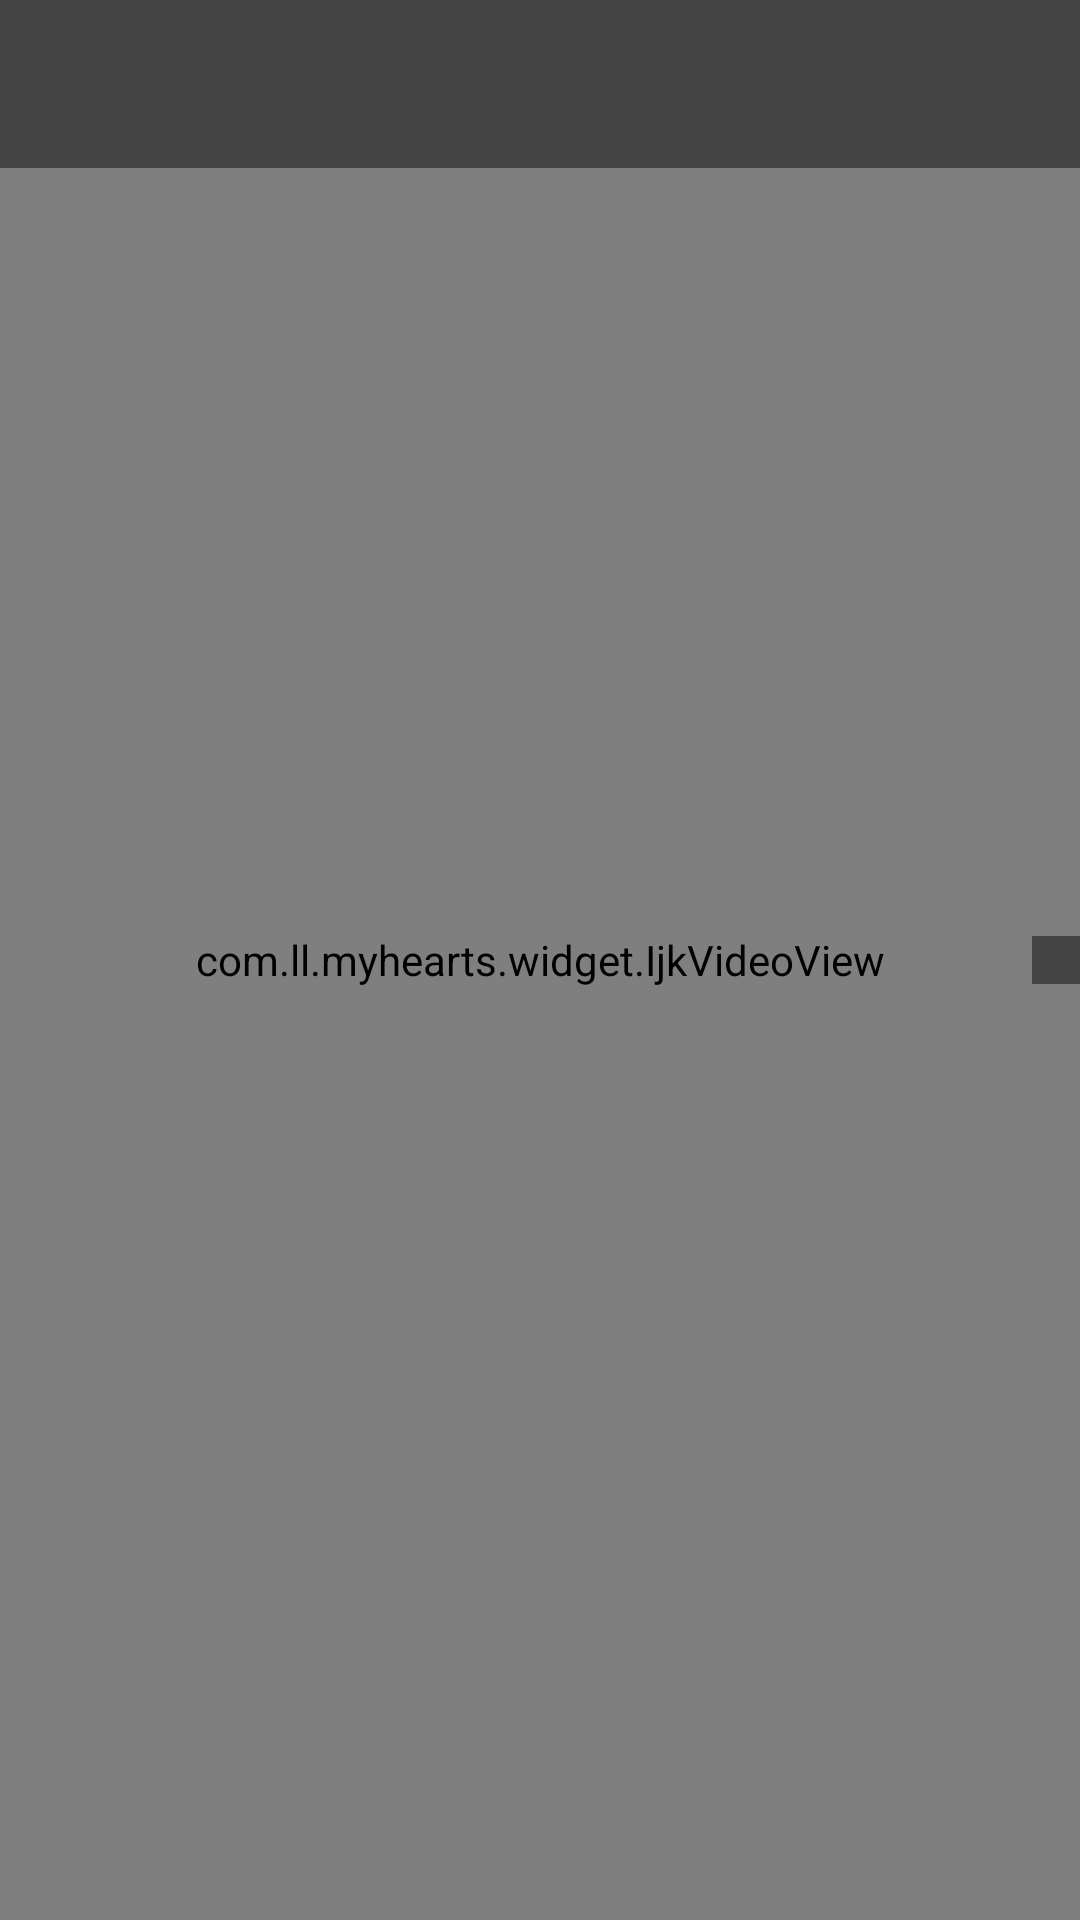

Produce the Android XML layout that renders to this screen, including the resource entries it uses.
<!-- AndroidManifest.xml: application theme MainTheme -->
<!-- res/layout/activity_player.xml -->
<android.support.v4.widget.DrawerLayout
    xmlns:android="http://schemas.android.com/apk/res/android"
    xmlns:app="http://schemas.android.com/apk/res-auto"
    xmlns:tools="http://schemas.android.com/tools"
    android:id="@+id/drawer_layout"
    android:layout_width="match_parent"
    android:layout_height="match_parent"
    tools:context=".activities.VideoActivity">

    
    <FrameLayout
        android:layout_width="match_parent"
        android:layout_height="match_parent"
        android:background="#0099cc">

        <com.ll.myhearts.widget.IjkVideoView
            android:id="@+id/video_view"
            android:layout_width="match_parent"
            android:layout_height="match_parent"
            android:layout_gravity="center"/>

        <TextView
            android:id="@+id/toast_text_view"
            android:layout_width="wrap_content"
            android:layout_height="wrap_content"
            android:layout_gravity="left|center_vertical"
            android:background="@color/ijk_transparent_dark"
            android:padding="16dp"
            android:textSize="16sp"
            android:visibility="gone"/>

        <TableLayout
            android:id="@+id/hud_view"
            android:layout_width="wrap_content"
            android:layout_height="wrap_content"
            android:layout_gravity="right|center_vertical"
            android:background="@color/ijk_transparent_dark"
            android:padding="8dp"/>

        <android.support.v7.widget.Toolbar
            android:id="@+id/toolbar"
            android:layout_width="match_parent"
            android:layout_height="wrap_content"
            android:background="@color/ijk_transparent_dark"
            android:minHeight="?attr/actionBarSize"
            android:theme="@style/ThemeOverlay.AppCompat.ActionBar"
            app:popupTheme="@style/ThemeOverlay.AppCompat.Light"
            tools:context=".toolbar_widget"/>
    </FrameLayout>

    
    <FrameLayout
        android:id="@+id/right_drawer"
        android:layout_width="240dp"
        android:layout_height="match_parent"
        android:layout_gravity="right"
        android:background="@color/ijk_transparent_dark"/>
</android.support.v4.widget.DrawerLayout>
<!-- resources referenced by this layout -->
<resources>
  <color name="ijk_transparent_dark">#77000000</color>
  <style name="MainTheme" parent="MyAppTheme">
          <item name="android:windowIsTranslucent">false</item>
      </style>
  <style name="MyAppTheme" parent="AppTheme">
  
      </style>
  <style name="AppTheme" parent="Theme.AppCompat.Light.NoActionBar">
          
          <item name="colorPrimaryDark">@color/colorPrimaryDark</item>
          <item name="colorAccent">@color/colorAccent</item>
          <item name="android:windowAnimationStyle">@style/default_animation</item>
          <item name="android:windowIsTranslucent">true</item>
  
      </style>
  <color name="colorPrimaryDark">#303F9F</color>
  <color name="colorAccent">#FF4081</color>
  <style name="default_animation" parent="@android:style/Animation.Activity">
          
  
          <item name="android:windowEnterAnimation">@anim/in_from_right</item>
          <item name="android:windowExitAnimation">@null</item>
  
          <item name="android:activityOpenEnterAnimation">@anim/in_from_right</item>
          <item name="android:activityOpenExitAnimation">@null</item>
          <item name="android:activityCloseEnterAnimation">@null</item>
          <item name="android:activityCloseExitAnimation">@anim/out_from_right</item>
  
          <item name="android:taskOpenEnterAnimation">@anim/in_from_right</item>
          <item name="android:taskOpenExitAnimation">@null</item>
          <item name="android:taskCloseEnterAnimation">@null</item>
          <item name="android:taskCloseExitAnimation">@anim/out_from_right</item>
  
          <item name="android:taskToFrontEnterAnimation">@anim/in_from_right</item>
          <item name="android:taskToFrontExitAnimation">@null</item>
          <item name="android:taskToBackEnterAnimation">@null</item>
          <item name="android:taskToBackExitAnimation">@anim/out_from_right</item>
  
      </style>
</resources>
